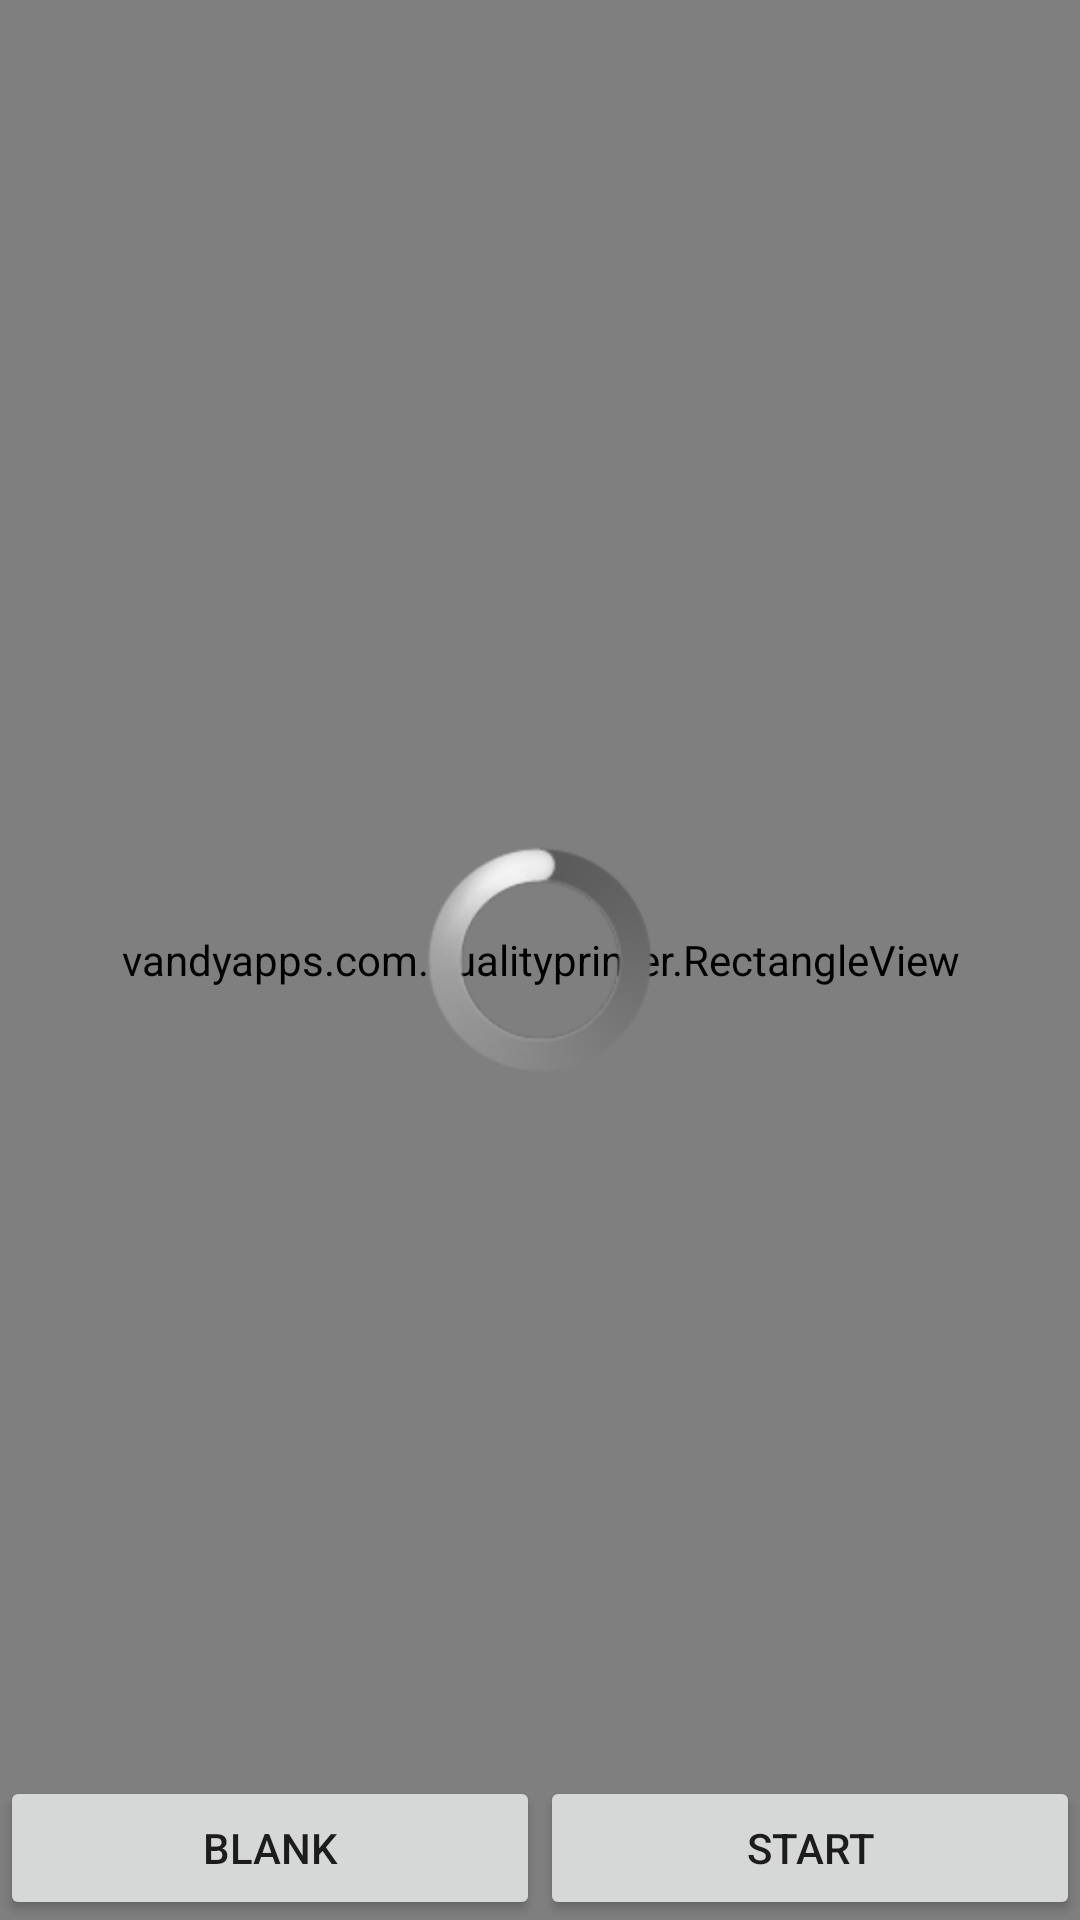

Layout XML and referenced resources for this Android screen:
<!-- AndroidManifest.xml: application theme AppTheme -->
<!-- res/layout/fragment_camera.xml -->
<?xml version="1.0" encoding="utf-8"?>
<FrameLayout
    xmlns:android="http://schemas.android.com/apk/res/android"
    android:layout_width="match_parent"
    android:layout_height="match_parent"
    android:background="#000">
    <RelativeLayout android:id="@+id/camera_preview"
        android:orientation="horizontal"
        android:layout_width="fill_parent"
        android:layout_height="fill_parent">
        <SurfaceView android:id="@+id/camera_surfaceView"
            android:layout_width="fill_parent"
            android:layout_height="match_parent"/>
        <vandyapps.com.qualityprinter.RectangleView
            android:id="@+id/rectangle_view"
            android:layout_width="fill_parent"
            android:layout_height="fill_parent">
            </vandyapps.com.qualityprinter.RectangleView>
        <LinearLayout
            android:id="@+id/top_layout"
            android:layout_width="fill_parent"
            android:layout_height="wrap_content"
            android:orientation="horizontal">
            <ImageView
                android:layout_width="fill_parent"
                android:layout_height="200dp"
                android:layout_weight="1"
                android:id="@+id/printed_image"/>
            <ImageView
                android:id="@+id/blank_image"
                android:layout_width="fill_parent"
                android:layout_height="200dp"
                android:layout_weight="1"/>
        </LinearLayout>
        <ImageView
            android:layout_marginLeft="15dp"
            android:layout_marginRight="15dp"
            android:layout_width="fill_parent"
            android:layout_height="fill_parent"
            android:layout_below="@+id/top_layout"
            android:layout_alignBottom="@+id/camera_surfaceView"
            android:id="@+id/editted_image"/>
    </RelativeLayout>
    <FrameLayout android:id="@+id/camera_progressContainer"
        android:layout_width="match_parent"
        android:layout_height="match_parent"
        android:clickable="true">
        <ProgressBar
            style="@android:style/Widget.ProgressBar.Large"
            android:layout_width="wrap_content"
            android:layout_height="wrap_content"
            android:layout_gravity="center"/>
    </FrameLayout>
    <LinearLayout
        android:id="@+id/layout_at_bottom"
        android:layout_width="fill_parent"
        android:layout_height="wrap_content"
        android:layout_gravity="bottom"
        android:orientation="horizontal">
        <Button android:id="@+id/take1_button"
            android:layout_width="fill_parent"
            android:layout_weight="1"
            android:layout_height="wrap_content"
            android:text="Blank"/>
        <Button android:id="@+id/start_analysis"
            android:layout_width="fill_parent"
            android:layout_weight="1"
            android:layout_height="wrap_content"
            android:text="Start"/>
    </LinearLayout>
</FrameLayout>
<!-- resources referenced by this layout -->
<resources>
  <style name="AppTheme" parent="Theme.AppCompat.Light.DarkActionBar">
          
      </style>
</resources>
